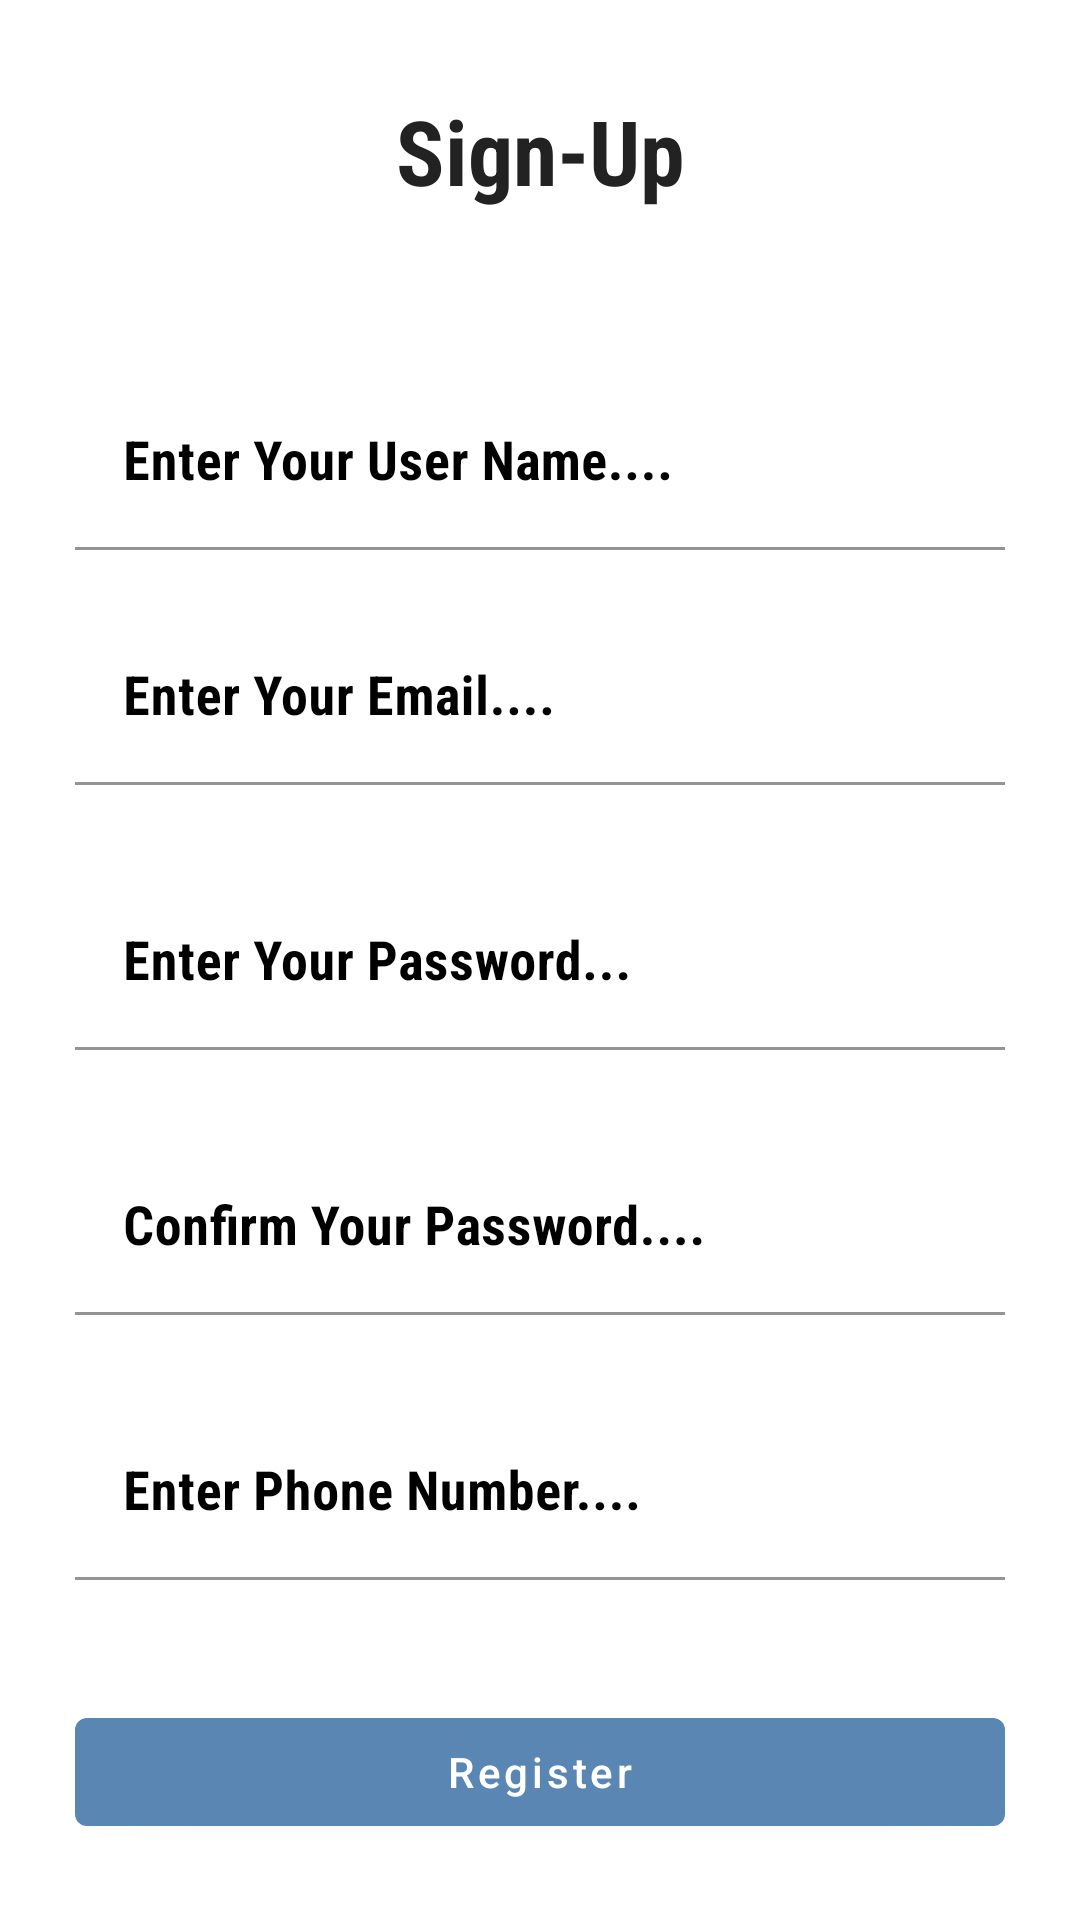

The Android layout XML behind this screen, and the referenced resources:
<!-- AndroidManifest.xml: application theme Theme.Authentication -->
<!-- res/layout/activity_emergent_farmer_registration.xml -->
<?xml version="1.0" encoding="utf-8"?>
<RelativeLayout xmlns:android="http://schemas.android.com/apk/res/android"
    xmlns:app="http://schemas.android.com/apk/res-auto"
    xmlns:tools="http://schemas.android.com/tools"
    android:layout_width="match_parent"
    android:layout_height="match_parent"
    tools:context=".authentication.EmergentFarmerRegistrationActivity">

    <com.google.android.material.textview.MaterialTextView
        android:id="@+id/registration_page_title"
        style="@style/LoginTextInputLayoutStyle"
        android:layout_width="match_parent"
        android:layout_height="wrap_content"
        android:layout_marginStart="20dp"
        android:layout_marginTop="30dp"
        android:layout_marginEnd="20dp"
        android:fontFamily="sans-serif-condensed"
        android:gravity="center_horizontal"
        android:text="Sign-Up"
        android:textColor="#232222"
        android:textSize="30sp"
        android:textStyle="bold">
    </com.google.android.material.textview.MaterialTextView>

    <com.google.android.material.textfield.TextInputLayout
        android:id="@+id/user_name_id"
        style="@style/LoginTextInputLayoutStyle"
        android:layout_width="match_parent"
        android:layout_height="wrap_content"
        android:layout_marginStart="20dp"
        android:layout_marginTop="120dp"
        android:layout_marginEnd="20dp"
        android:hint="Enter Your User Name...."
        android:padding="5dp"
        android:textColorHint="@color/black"
        app:hintTextColor="@color/black">
        <com.google.android.material.textfield.TextInputEditText
            android:id="@+id/edit_user_name"
            android:layout_width="match_parent"
            android:layout_height="match_parent"
            android:background="#FFFFFF"
            android:ems="10"
            android:fontFamily="sans-serif-condensed"
            android:importantForAutofill="no"
            android:inputType="text"
            android:textColor="@color/black"
            android:textColorHint="@color/black"
            android:textSize="18sp"
            android:textStyle="bold" />
    </com.google.android.material.textfield.TextInputLayout>

    <com.google.android.material.textfield.TextInputLayout
        android:id="@+id/email_field_id"
        style="@style/LoginTextInputLayoutStyle"
        android:layout_width="match_parent"
        android:layout_height="wrap_content"
        android:layout_below="@id/user_name_id"
        android:layout_marginStart="20dp"
        android:layout_marginTop="10dp"
        android:layout_marginEnd="20dp"
        android:hint="Enter Your Email...."
        android:padding="5dp"
        android:textColorHint="@color/black"
        app:hintTextColor="@color/black">

        <com.google.android.material.textfield.TextInputEditText
            android:id="@+id/edit_email_field"
            android:layout_width="match_parent"
            android:layout_height="match_parent"
            android:background="#FFFFFF"
            android:ems="10"
            android:fontFamily="sans-serif-condensed"
            android:importantForAutofill="no"
            android:inputType="textEmailAddress"
            android:textColor="@color/black"
            android:textColorHint="@color/black"
            android:textSize="18sp"
            android:textStyle="bold" />
    </com.google.android.material.textfield.TextInputLayout>

    
    <com.google.android.material.textfield.TextInputLayout
        android:id="@+id/password_id"
        style="@style/LoginTextInputLayoutStyle"
        android:layout_width="match_parent"
        android:layout_height="wrap_content"
        android:layout_below="@id/email_field_id"
        android:layout_marginStart="20dp"
        android:layout_marginTop="20dp"
        android:layout_marginEnd="20dp"
        android:hint="Enter Your Password..."
        android:padding="5dp"
        android:textColorHint="@color/black"
        app:hintTextColor="@color/black">

        <com.google.android.material.textfield.TextInputEditText
            android:id="@+id/edit_Password"
            android:layout_width="match_parent"
            android:layout_height="match_parent"
            android:background="#FFFFFF"
            android:ems="10"
            android:fontFamily="sans-serif-condensed"
            android:importantForAutofill="no"
            android:inputType="textPassword"
            android:textColor="@color/black"
            android:textColorHint="@color/black"
            android:textSize="18sp"
            android:textStyle="bold" />
    </com.google.android.material.textfield.TextInputLayout>

    <com.google.android.material.textfield.TextInputLayout
        android:id="@+id/confirm_password_id"
        style="@style/LoginTextInputLayoutStyle"
        android:layout_width="match_parent"
        android:layout_height="wrap_content"
        android:layout_below="@id/password_id"
        android:layout_marginStart="20dp"
        android:layout_marginTop="20dp"
        android:layout_marginEnd="20dp"
        android:background="#FFFFFF"
        android:hint="Confirm Your Password...."
        android:padding="5dp"
        android:textColorHint="@color/black"
        app:hintTextColor="@color/black">

        <com.google.android.material.textfield.TextInputEditText
            android:id="@+id/edit_confirm_password"
            android:layout_width="match_parent"
            android:layout_height="match_parent"
            android:background="#FFFFFF"
            android:ems="10"
            android:fontFamily="sans-serif-condensed"
            android:importantForAutofill="no"
            android:inputType="textPassword"
            android:textColor="@color/black"
            android:textColorHint="@color/black"
            android:textSize="18sp"
            android:textStyle="bold" />
    </com.google.android.material.textfield.TextInputLayout>

    <com.google.android.material.textfield.TextInputLayout
        android:id="@+id/phone_number_id"
        style="@style/LoginTextInputLayoutStyle"
        android:layout_width="match_parent"
        android:layout_height="wrap_content"
        android:layout_below="@id/confirm_password_id"
        android:layout_marginStart="20dp"
        android:layout_marginTop="20dp"
        android:layout_marginEnd="20dp"
        android:background="#FFFFFF"
        android:hint="Enter Phone Number...."
        android:padding="5dp"
        android:textColorHint="@color/black"
        app:hintTextColor="@color/black">

        <com.google.android.material.textfield.TextInputEditText
            android:id="@+id/edit_phone_number"
            android:layout_width="match_parent"
            android:layout_height="match_parent"
            android:background="#FFFFFF"
            android:ems="10"
            android:fontFamily="sans-serif-condensed"
            android:importantForAutofill="no"
            android:inputType="phone"
            android:textColor="@color/black"
            android:textColorHint="@color/black"
            android:textSize="18sp"
            android:textStyle="bold" />
    </com.google.android.material.textfield.TextInputLayout>

    
    <com.google.android.material.button.MaterialButton
        android:id="@+id/register_button"
        android:layout_width="match_parent"
        android:layout_height="wrap_content"
        android:layout_below="@id/phone_number_id"
        android:layout_marginStart="25dp"
        android:layout_marginTop="35dp"
        android:layout_marginEnd="25dp"
        android:text="Register"
        android:textAllCaps="false"
        app:backgroundTint="#5986B3" />

    <TextView
        android:id="@+id/login_link_button"
        android:layout_width="match_parent"
        android:layout_height="wrap_content"
        android:layout_below="@id/register_button"
        android:layout_marginLeft="20dp"
        android:layout_marginRight="20dp"
        android:layout_marginTop="20sp"
        android:layout_marginBottom="30dp"
        android:fontFamily="sans-serif-condensed"
        android:gravity="center_horizontal"
        android:text="Already have an account? Login"
        android:textColor="#1E1D1D"
        android:textSize="18sp"
        android:textStyle="bold" />

    <ProgressBar
        android:id="@+id/progressBar"
        style="?android:attr/progressBarStyle"
        android:layout_width="wrap_content"
        android:layout_height="wrap_content"
        android:layout_centerInParent="true"
        android:layout_alignParentBottom="true"
        android:layout_centerHorizontal="true"
        android:indeterminate="true"
        android:visibility="invisible" />

</RelativeLayout>
<!-- resources referenced by this layout -->
<resources>
  <style name="LoginTextInputLayoutStyle">registration_style</style>
  <style name="Theme.Authentication" parent="Theme.MaterialComponents.Light.NoActionBar">
          
          <item name="colorPrimary">@color/purple_500</item>
          <item name="colorPrimaryVariant">@color/purple_700</item>
          <item name="colorOnPrimary">@color/white</item>
          
          <item name="colorSecondary">@color/teal_200</item>
          <item name="colorSecondaryVariant">@color/teal_700</item>
          <item name="colorOnSecondary">@color/teal_700</item>
          
          <item name="android:statusBarColor" tools:targetApi="l">?attr/colorPrimaryVariant</item>
          
      </style>
  <!-- not gathered from this repository: default colours our renderer supplied (Android Studio template values) -->
  <color name="purple_500">#FF6200EE</color>
  <color name="purple_700">#FF3700B3</color>
  <color name="teal_200">#FF03DAC5</color>
  <color name="teal_700">#FF018786</color>
  <color name="black">#FF000000</color>
  <color name="white">#FFFFFFFF</color>
</resources>
